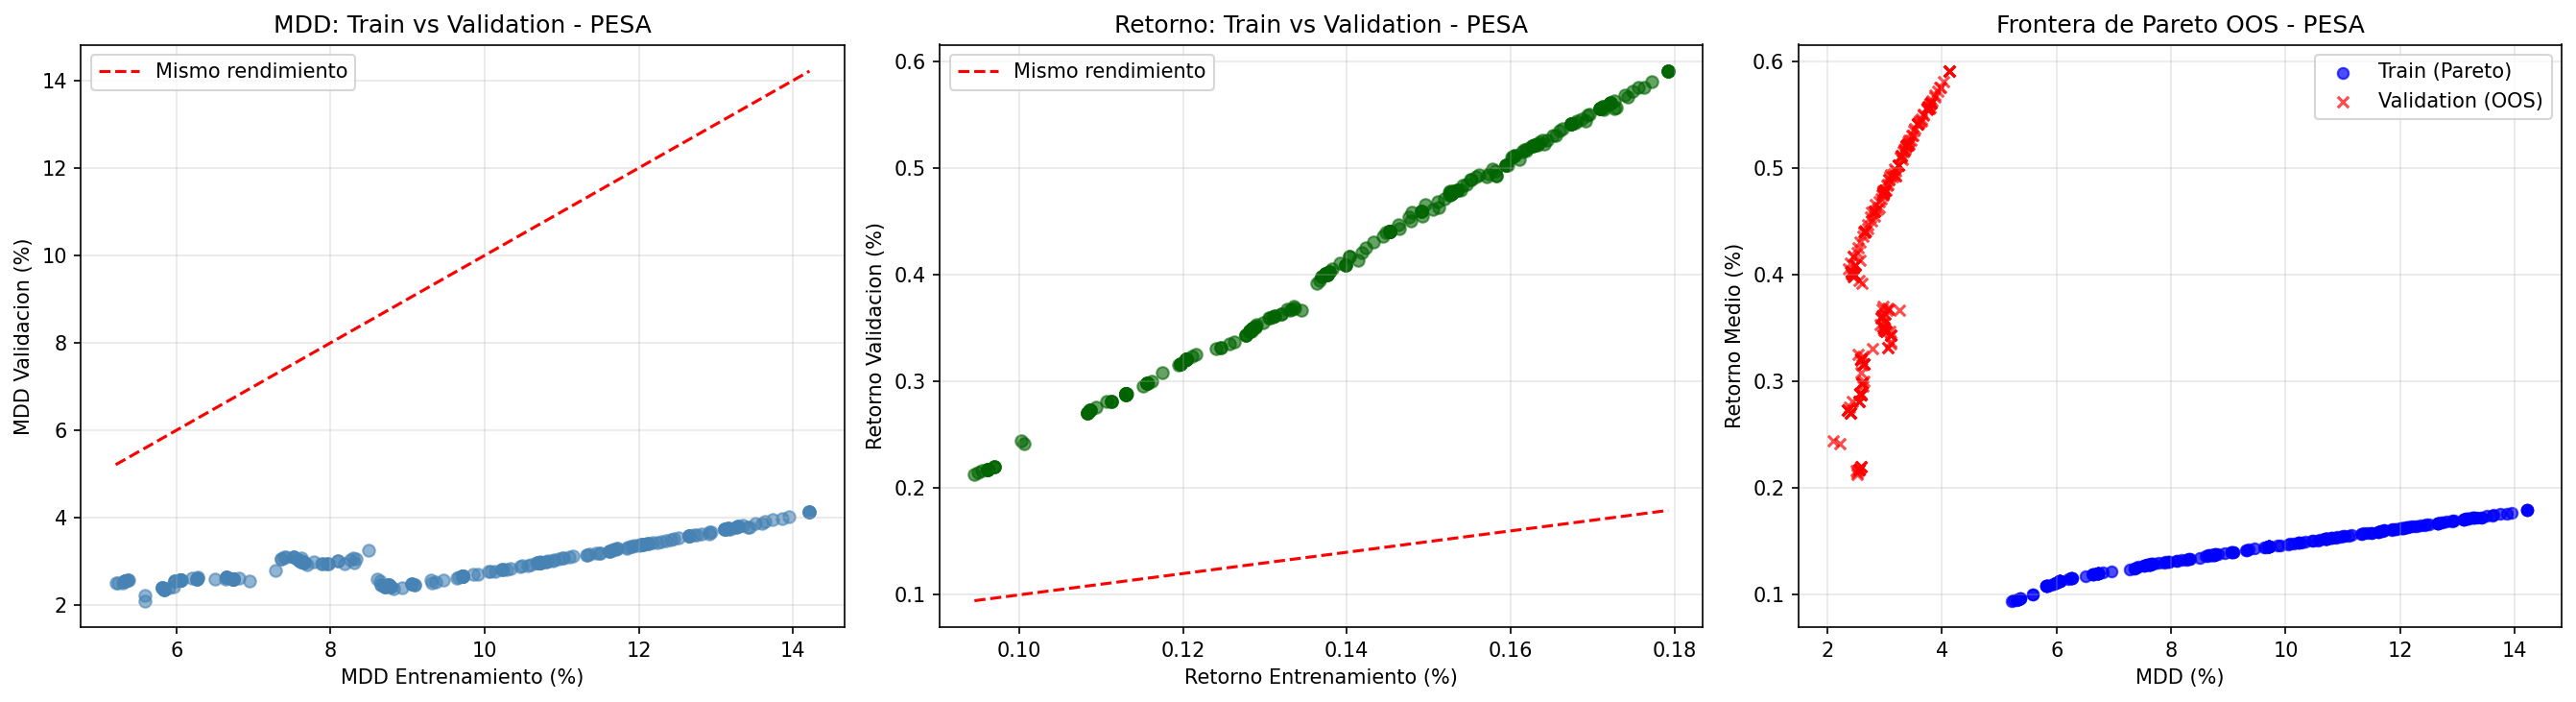

The table this chart was drawn from, first rows:
Cartera, MDD Train (%), MDD Val (%), Ret Train (%), Ret Val (%), Ret Acum Val (%), Dur DD Val (dias)
Min MDD, 5.21, 2.51, 0.09, 0.21, 4.29, 12
Best Sortino, 6.05, 2.58, 0.11, 0.29, 5.85, 12
Max Return, 14.21, 4.12, 0.18, 0.59, 12.23, 10
